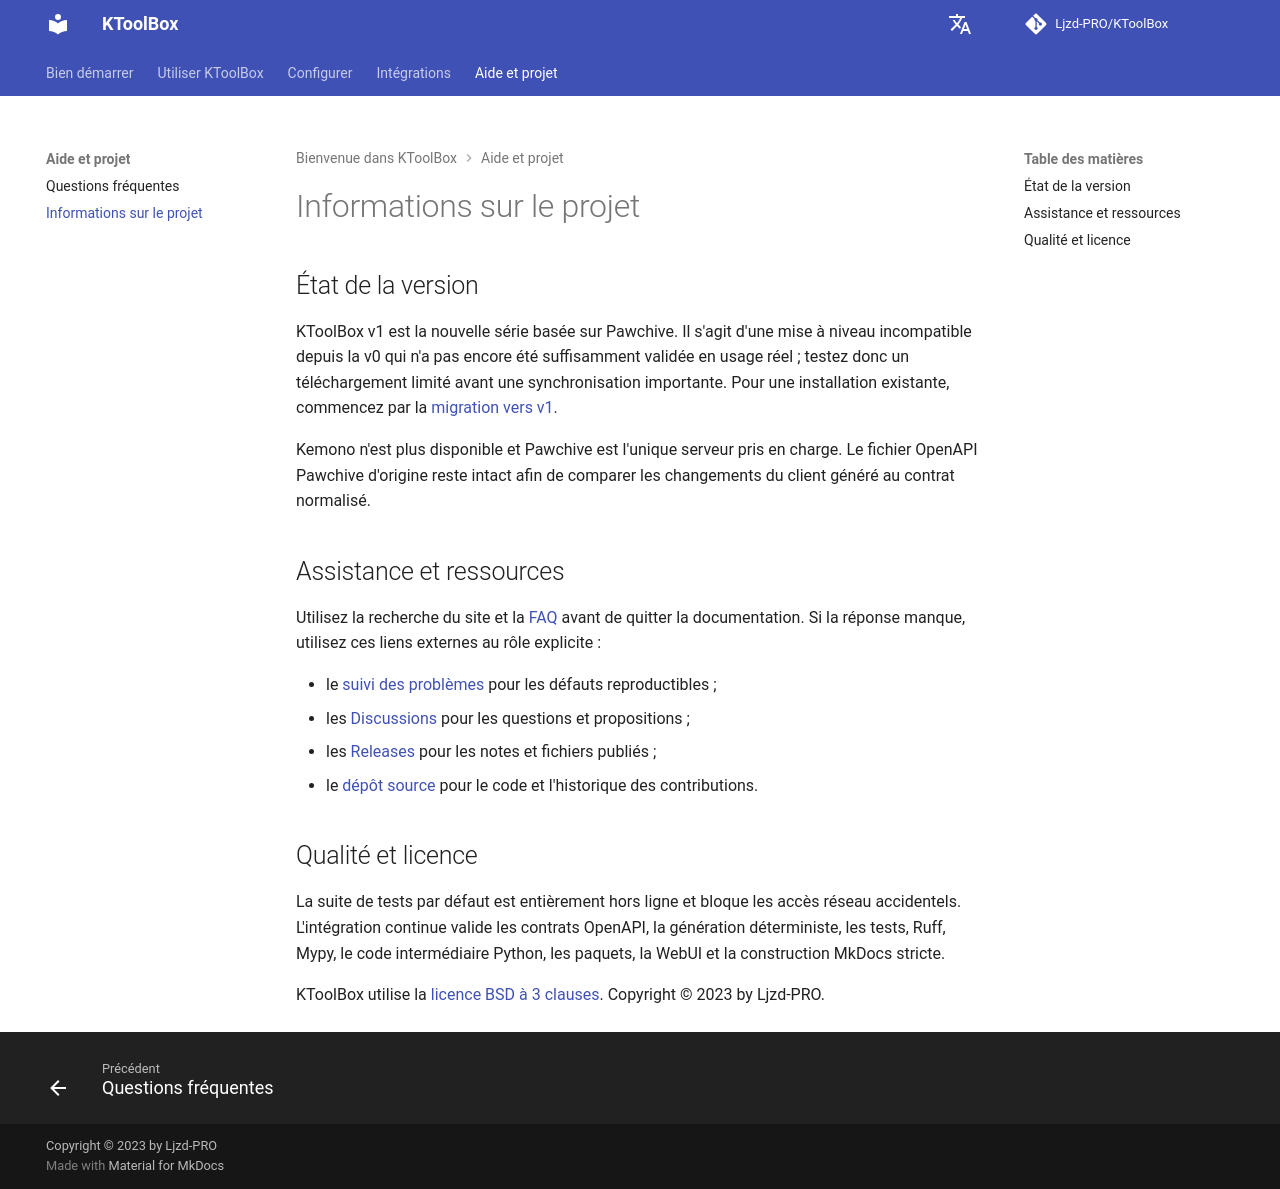

repository: Ljzd-PRO/KToolBox · page: master/fr/more/index.html · generator: mkdocs

# Informations sur le projet

## État de la version

KToolBox v1 est la nouvelle série basée sur Pawchive. Il s'agit d'une mise à niveau incompatible depuis la v0 qui n'a pas encore été suffisamment validée en usage réel ; testez donc un téléchargement limité avant une synchronisation importante. Pour une installation existante, commencez par la [migration vers v1](migration-v1.md).

Kemono n'est plus disponible et Pawchive est l'unique serveur pris en charge. Le fichier OpenAPI Pawchive d'origine reste intact afin de comparer les changements du client généré au contrat normalisé.

## Assistance et ressources

Utilisez la recherche du site et la [FAQ](faq.md) avant de quitter la documentation. Si la réponse manque, utilisez ces liens externes au rôle explicite :

- le [suivi des problèmes](https://github.com/Ljzd-PRO/KToolBox/issues) pour les défauts reproductibles ;
- les [Discussions](https://github.com/Ljzd-PRO/KToolBox/discussions) pour les questions et propositions ;
- les [Releases](https://github.com/Ljzd-PRO/KToolBox/releases) pour les notes et fichiers publiés ;
- le [dépôt source](https://github.com/Ljzd-PRO/KToolBox) pour le code et l'historique des contributions.

## Qualité et licence

La suite de tests par défaut est entièrement hors ligne et bloque les accès réseau accidentels. L'intégration continue valide les contrats OpenAPI, la génération déterministe, les tests, Ruff, Mypy, le code intermédiaire Python, les paquets, la WebUI et la construction MkDocs stricte.

KToolBox utilise la [licence BSD à 3 clauses](https://opensource.org/license/bsd-3-clause). Copyright © 2023 by Ljzd-PRO.
